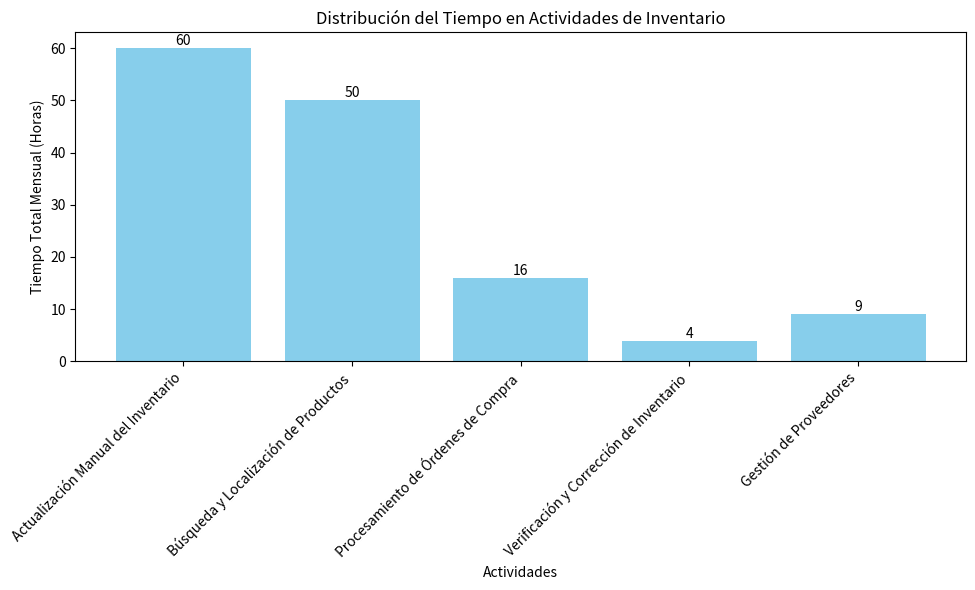

Source code (Python):
import matplotlib.pyplot as plt

# Datos
actividades = [
    'Actualización Manual del Inventario',
    'Búsqueda y Localización de Productos',
    'Procesamiento de Órdenes de Compra',
    'Verificación y Corrección de Inventario',
    'Gestión de Proveedores'
]
tiempos = [60, 50, 16, 4, 9]  # en horas (2 días = 16 horas)

# Crear la gráfica de barras
plt.figure(figsize=(10, 6))
bars = plt.bar(actividades, tiempos, color='skyblue')

# Añadir etiquetas y título
plt.xlabel('Actividades')
plt.ylabel('Tiempo Total Mensual (Horas)')
plt.title('Distribución del Tiempo en Actividades de Inventario')
plt.xticks(rotation=45, ha='right')

# Añadir etiquetas de valor encima de las barras
for bar in bars:
    height = bar.get_height()
    plt.text(bar.get_x() + bar.get_width()/2.0, height, f'{height}', ha='center', va='bottom')

plt.tight_layout()
plt.show()
